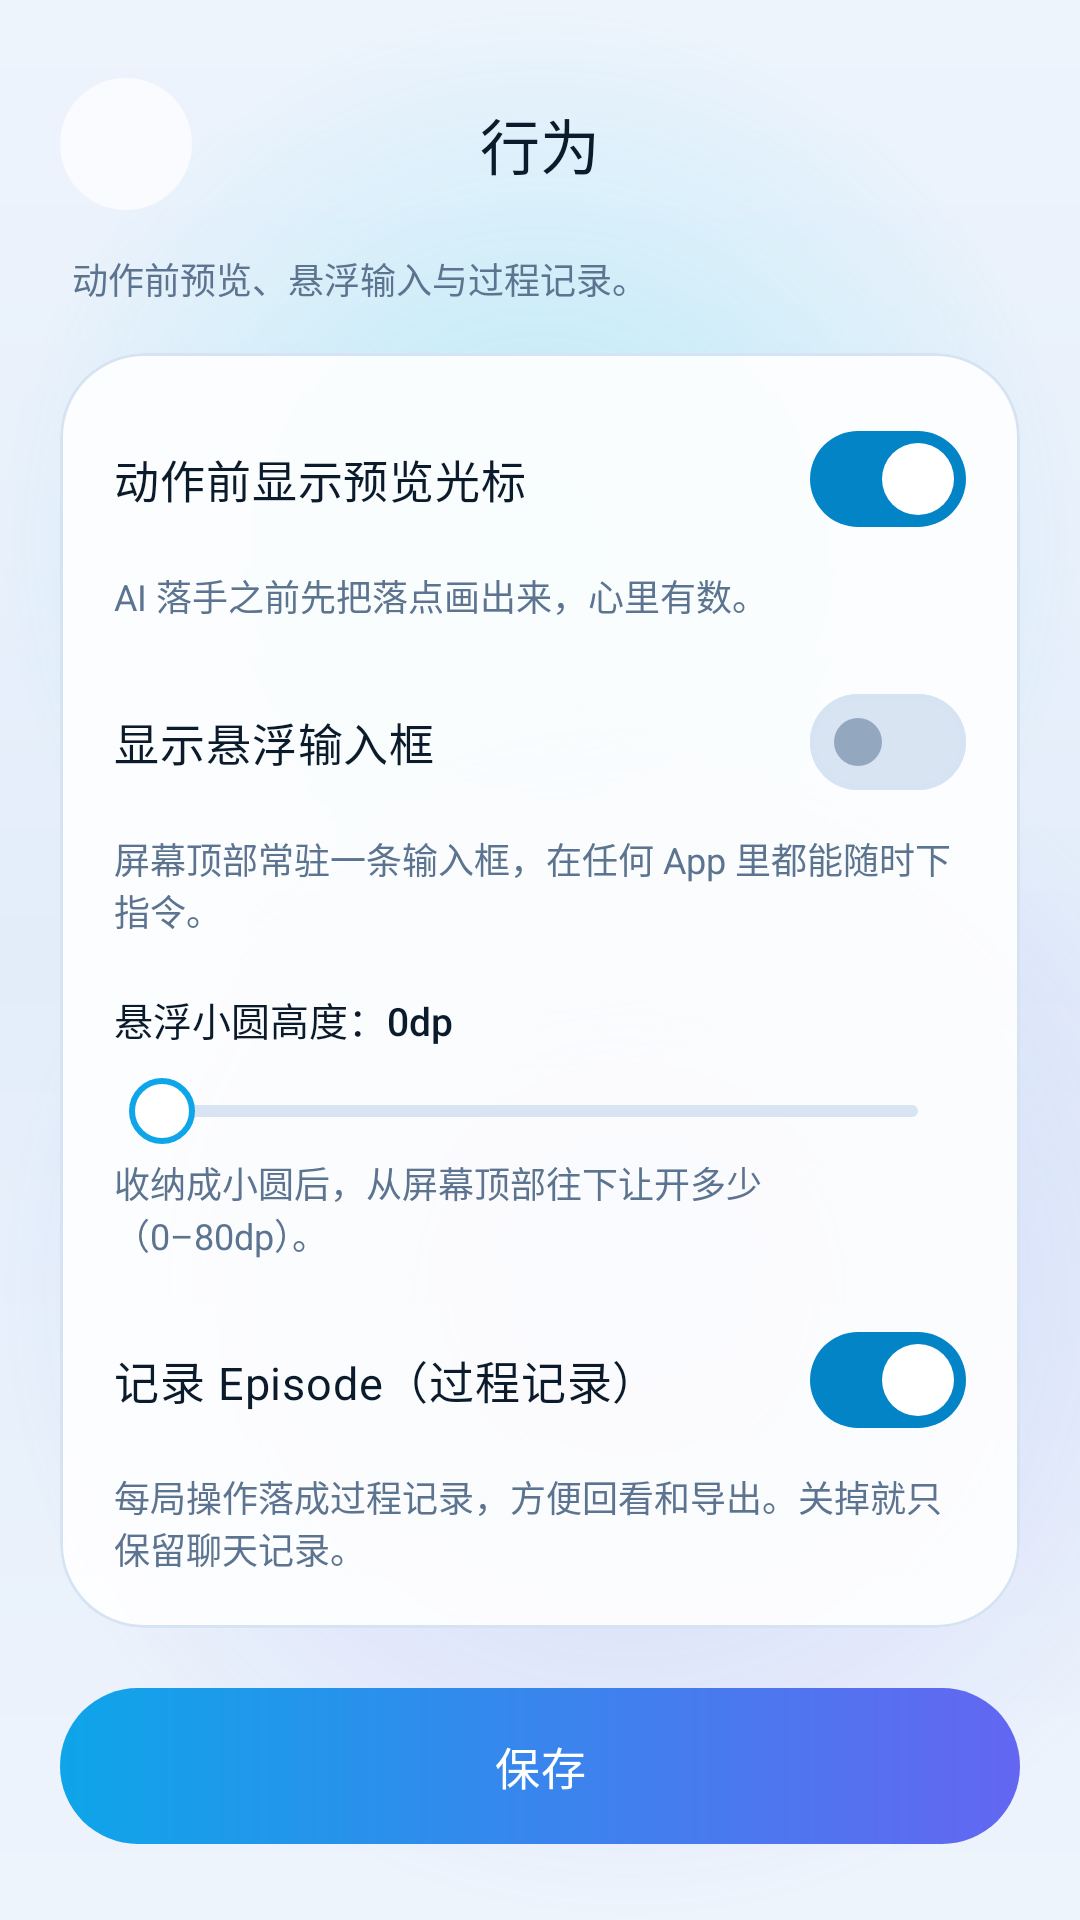

The Android layout XML behind this screen, and the referenced resources:
<!-- AndroidManifest.xml: application theme Theme.WhaleHand -->
<!-- res/layout/activity_behavior_settings.xml -->
<?xml version="1.0" encoding="utf-8"?>
<androidx.core.widget.NestedScrollView xmlns:android="http://schemas.android.com/apk/res/android"
    xmlns:app="http://schemas.android.com/apk/res-auto"
    android:layout_width="match_parent"
    android:layout_height="match_parent"
    android:background="@drawable/bg_gradient"
    android:fillViewport="true"
    android:fitsSystemWindows="true">

    <LinearLayout
        android:layout_width="match_parent"
        android:layout_height="wrap_content"
        android:orientation="vertical"
        android:paddingStart="20dp"
        android:paddingTop="20dp"
        android:paddingEnd="20dp"
        android:paddingBottom="24dp">

        <LinearLayout
            android:layout_width="match_parent"
            android:layout_height="@dimen/appbar_height"
            android:gravity="center_vertical"
            android:orientation="horizontal">

            <ImageButton
                android:id="@+id/btnBack"
                style="@style/Widget.Whale.IconButton"
                android:contentDescription="返回"
                android:src="@drawable/ic_arrow_back"
                android:tint="@color/text_primary"/>

            <TextView
                style="@style/TextAppearance.Whale.Title"
                android:layout_width="0dp"
                android:layout_height="wrap_content"
                android:layout_weight="1"
                android:gravity="center"
                android:text="行为"/>

            <View
                android:layout_width="@dimen/touch_min"
                android:layout_height="@dimen/touch_min"/>
        </LinearLayout>

        <TextView
            style="@style/TextAppearance.Whale.Caption"
            android:layout_width="match_parent"
            android:layout_height="wrap_content"
            android:layout_marginStart="4dp"
            android:layout_marginTop="8dp"
            android:text="动作前预览、悬浮输入与过程记录。"/>

        <com.google.android.material.card.MaterialCardView
            style="@style/Widget.Whale.Card"
            android:layout_width="match_parent"
            android:layout_height="wrap_content"
            android:layout_marginTop="16dp">

            <LinearLayout
                android:layout_width="match_parent"
                android:layout_height="wrap_content"
                android:orientation="vertical"
                android:padding="18dp">

                <com.google.android.material.materialswitch.MaterialSwitch
                    android:id="@+id/swPreview"
                    style="@style/Widget.Whale.Switch"
                    android:layout_width="match_parent"
                    android:layout_height="wrap_content"
                    android:checked="true"
                    android:text="动作前显示预览光标"
                    android:textColor="@color/text_primary"
                    android:textSize="15sp"/>

                <TextView
                    style="@style/TextAppearance.Whale.Caption"
                    android:layout_width="match_parent"
                    android:layout_height="wrap_content"
                    android:layout_marginTop="6dp"
                    android:text="AI 落手之前先把落点画出来，心里有数。"/>

                <com.google.android.material.materialswitch.MaterialSwitch
                    android:id="@+id/swInput"
                    style="@style/Widget.Whale.Switch"
                    android:layout_width="match_parent"
                    android:layout_height="wrap_content"
                    android:layout_marginTop="16dp"
                    android:text="显示悬浮输入框"
                    android:textColor="@color/text_primary"
                    android:textSize="15sp"/>

                <TextView
                    style="@style/TextAppearance.Whale.Caption"
                    android:layout_width="match_parent"
                    android:layout_height="wrap_content"
                    android:layout_marginTop="6dp"
                    android:text="屏幕顶部常驻一条输入框，在任何 App 里都能随时下指令。"/>

                <TextView
                    android:id="@+id/tvDotYValue"
                    style="@style/TextAppearance.Whale.Label"
                    android:layout_width="wrap_content"
                    android:layout_height="wrap_content"
                    android:layout_marginTop="18dp"
                    android:text="悬浮小圆高度：0dp"/>

                <SeekBar
                    android:id="@+id/sbDotY"
                    android:layout_width="match_parent"
                    android:layout_height="wrap_content"
                    android:layout_marginTop="10dp"
                    android:max="80"
                    android:maxHeight="4dp"
                    android:minHeight="4dp"
                    android:progressDrawable="@drawable/seekbar_progress"
                    android:splitTrack="false"
                    android:thumb="@drawable/seekbar_thumb"/>

                <TextView
                    style="@style/TextAppearance.Whale.Caption"
                    android:layout_width="match_parent"
                    android:layout_height="wrap_content"
                    android:layout_marginTop="4dp"
                    android:text="收纳成小圆后，从屏幕顶部往下让开多少（0–80dp）。"/>

                <com.google.android.material.materialswitch.MaterialSwitch
                    android:id="@+id/swRecordEpisode"
                    style="@style/Widget.Whale.Switch"
                    android:layout_width="match_parent"
                    android:layout_height="wrap_content"
                    android:layout_marginTop="16dp"
                    android:checked="true"
                    android:text="记录 Episode（过程记录）"
                    android:textColor="@color/text_primary"
                    android:textSize="15sp"/>

                <TextView
                    style="@style/TextAppearance.Whale.Caption"
                    android:layout_width="match_parent"
                    android:layout_height="wrap_content"
                    android:layout_marginTop="6dp"
                    android:text="每局操作落成过程记录，方便回看和导出。关掉就只保留聊天记录。"/>
            </LinearLayout>
        </com.google.android.material.card.MaterialCardView>

        <com.google.android.material.card.MaterialCardView
            android:id="@+id/cardDanger"
            style="@style/Widget.Whale.Card"
            android:layout_width="match_parent"
            android:layout_height="wrap_content"
            android:layout_marginTop="12dp"
            android:visibility="gone">

            <LinearLayout
                android:layout_width="match_parent"
                android:layout_height="wrap_content"
                android:orientation="vertical"
                android:padding="18dp">

                <TextView
                    style="@style/TextAppearance.Whale.Section"
                    android:layout_width="wrap_content"
                    android:layout_height="wrap_content"
                    android:text="危险区"/>

                <com.google.android.material.materialswitch.MaterialSwitch
                    android:id="@+id/swUnlimited"
                    style="@style/Widget.Whale.Switch"
                    android:layout_width="match_parent"
                    android:layout_height="wrap_content"
                    android:layout_marginTop="8dp"
                    android:text="无限制模式（危险）"
                    android:textColor="@color/danger"
                    android:textSize="15sp"/>

                <TextView
                    style="@style/TextAppearance.Whale.Caption"
                    android:layout_width="match_parent"
                    android:layout_height="wrap_content"
                    android:layout_marginTop="6dp"
                    android:text="只在本机口令解锁后出现，重启要重新解锁。开启后悬浮条描边变红。"/>
            </LinearLayout>
        </com.google.android.material.card.MaterialCardView>

        <androidx.appcompat.widget.AppCompatButton
            android:id="@+id/btnSave"
            style="@style/Widget.Whale.Button.Primary"
            android:layout_width="match_parent"
            android:layout_height="52dp"
            android:layout_marginTop="20dp"
            android:text="保存"/>
    </LinearLayout>
</androidx.core.widget.NestedScrollView>
<!-- resources referenced by this layout -->
<resources>
  <color name="danger">#E11D48</color>
  <color name="text_primary">#0B1B2B</color>
  <dimen name="appbar_height">56dp</dimen>
  <dimen name="touch_min">44dp</dimen>
  <style name="TextAppearance.Whale.Caption" parent="android:TextAppearance">
          <item name="android:textSize">12sp</item>
          <item name="android:textColor">@color/text_secondary</item>
      </style>
  <style name="TextAppearance.Whale.Label" parent="android:TextAppearance">
          <item name="android:textSize">13sp</item>
          <item name="android:textColor">@color/text_primary</item>
          <item name="android:fontFamily">sans-serif-medium</item>
      </style>
  <style name="TextAppearance.Whale.Section" parent="android:TextAppearance">
          <item name="android:textSize">12sp</item>
          <item name="android:textColor">@color/text_secondary</item>
          <item name="android:fontFamily">sans-serif-medium</item>
          <item name="android:letterSpacing">0.08</item>
      </style>
  <style name="TextAppearance.Whale.Title" parent="android:TextAppearance">
          <item name="android:textSize">20sp</item>
          <item name="android:textColor">@color/text_primary</item>
          <item name="android:fontFamily">sans-serif-medium</item>
      </style>
  <style name="Widget.Whale.Switch" parent="Widget.Material3.CompoundButton.MaterialSwitch">
          <item name="thumbTint">@color/selector_switch_thumb</item>
          <item name="trackTint">@color/selector_switch_track</item>
      </style>
  <color name="bg">#EEF4FC</color>
  <color name="bg_alt">#E3EDFA</color>
  <color name="glow_cyan">#3D22D3EE</color>
  <color name="glow_indigo">#336366F1</color>
  <color name="track_off">#D8E4F2</color>
  <color name="btn_grad_start">#0EA5E9</color>
  <color name="btn_grad_end">#6366F1</color>
  <color name="text_secondary">#5C7490</color>
  <color name="on_accent">#FFFFFF</color>
  <color name="surface">#E6FFFFFF</color>
  <dimen name="radius_card">28dp</dimen>
  <color name="stroke">#D5E3F3</color>
  <!-- drawable btn_icon (drawable) -->
  <?xml version="1.0" encoding="utf-8"?>
  <ripple xmlns:android="http://schemas.android.com/apk/res/android" android:color="@color/ripple">
      <item>
          <shape android:shape="oval">
              <solid android:color="@color/surface_low"/>
          </shape>
      </item>
  </ripple>
  <color name="accent">#0284C7</color>
  <color name="accent_soft">#D9F0FC</color>
  <color name="accent_2">#6366F1</color>
  <color name="surface_high">#F5FFFFFF</color>
  <style name="ThemeOverlay.Whale.BottomSheet" parent="ThemeOverlay.Material3.BottomSheetDialog">
          <item name="colorSurface">@color/sheet_bg</item>
          <item name="colorOnSurface">@color/text_primary</item>
          <item name="bottomSheetStyle">@style/Widget.Whale.BottomSheet</item>
      </style>
  <color name="ripple">#1F0284C7</color>
  <dimen name="radius_pill">26dp</dimen>
  <color name="surface_low">#B8FFFFFF</color>
  <color name="dialog_bg">#F7FFFFFF</color>
  <style name="ShapeAppearance.Whale.Dialog" parent="">
          <item name="cornerFamily">rounded</item>
          <item name="cornerSize">28dp</item>
      </style>
  <color name="sheet_bg">#F7FFFFFF</color>
  <style name="Widget.Whale.BottomSheet" parent="Widget.Material3.BottomSheet.Modal">
          <item name="backgroundTint">@color/sheet_bg</item>
          <item name="shapeAppearance">@style/ShapeAppearance.Whale.BottomSheet</item>
      </style>
  <style name="ShapeAppearance.Whale.BottomSheet" parent="">
          <item name="cornerFamily">rounded</item>
          <item name="cornerSizeTopLeft">28dp</item>
          <item name="cornerSizeTopRight">28dp</item>
          <item name="cornerSizeBottomLeft">0dp</item>
          <item name="cornerSizeBottomRight">0dp</item>
      </style>
</resources>
